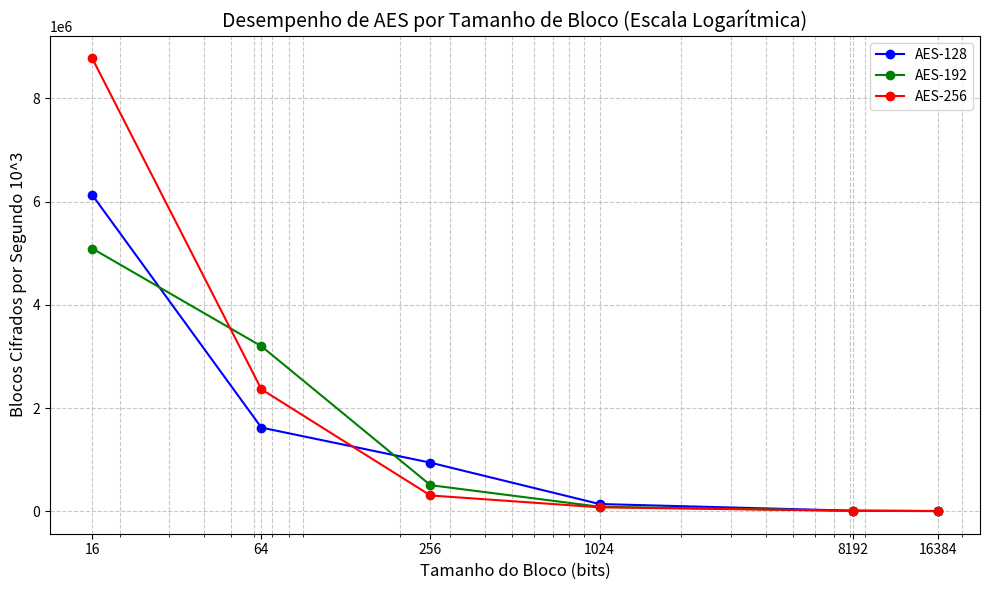

Python code for this plot:
import matplotlib.pyplot as plt

# Dados do gráfico
x = [16, 64, 256, 1024, 8192, 16384]  # Tamanhos dos blocos
y_aes128 = [6127845.637583893, 1622250, 942828, 141585, 12187.583892617, 6374]  # AES-128 (blocos/segundo)
y_aes192 = [5091276.3334, 3199159, 506992, 88834.3334, 10902.6667, 5462.6667]  # AES-192 (blocos/segundo)
y_aes256 = [8773950.8361, 2364564.6667, 307326.3334, 77599, 9696.6555, 4738.255]  # AES-256 (blocos/segundo)

# Criação do gráfico
plt.figure(figsize=(10, 6))

# Linhas para cada tipo de AES
plt.plot(x, y_aes128, marker='o', linestyle='-', color='blue', label='AES-128')
plt.plot(x, y_aes192, marker='o', linestyle='-', color='green', label='AES-192')
plt.plot(x, y_aes256, marker='o', linestyle='-', color='red', label='AES-256')

# Personalizações
plt.xscale('log')  # Define o eixo X como logarítmico
plt.title('Desempenho de AES por Tamanho de Bloco (Escala Logarítmica)', fontsize=14)
plt.xlabel('Tamanho do Bloco (bits)', fontsize=12)
plt.ylabel('Blocos Cifrados por Segundo 10^3', fontsize=12)
plt.xticks(x, labels=x)  # Mostra os valores destacados no eixo X
plt.grid(True, which="both", linestyle='--', alpha=0.7)  # Grade para ambas as escalas (major e minor)
plt.legend(fontsize=10)
plt.tight_layout()

# Exibição
plt.show()
